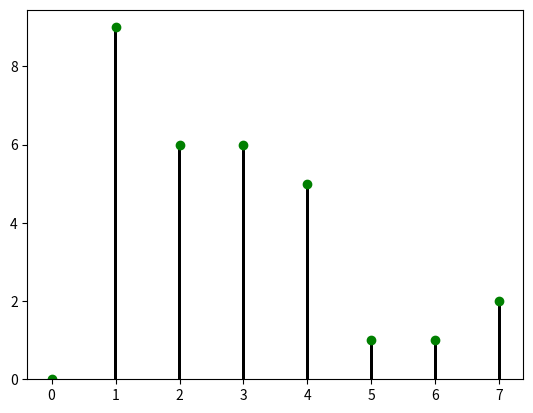
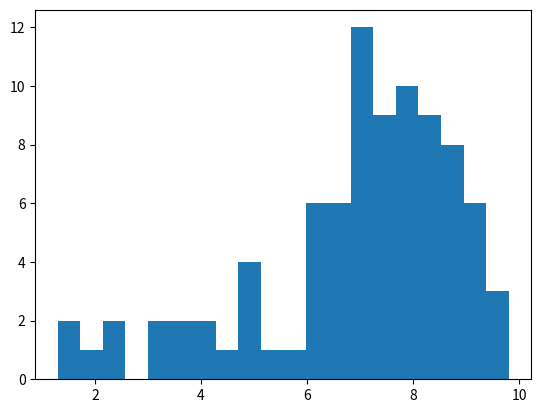
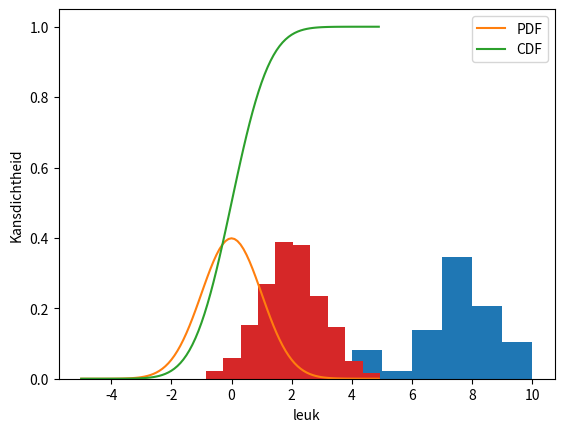

Recreate these plots in Python, in order.
# -*- coding: utf-8 -*-
"""
Created on Mon Nov 23 09:15:04 2020

[redacted]
"""
import numpy as np
import matplotlib.pyplot as plt

#%%
#Opdracht3.3
getallen = np.array([2,7,2,1,5,7,3,4,2,1,4,3,1,4,3,3,4,1,1,2,1,1,3,1,6,2,3,1,4,2])
uitkomst = np.arange(8)
frequentie = np.bincount(getallen)
#print(frequentie)

plt.figure()
plt.plot(uitkomst,frequentie,'og')
plt.bar(uitkomst,frequentie,.05, color='k')
#%%
#Opdracht 3.4
getallen = np.array([7.7,4.8,7.2,9.6,6.0,7.4,9.0,8.4,8.2,8.1,8.2,4.2,5.6,\
9.0,8.2,6.3,7.0,7.0,9.1,3.8,8.5,8.0,3.4,1.9,1.3,2.3,\
4.4,7.9,4.9,8.2,7.1,9.8,3.7,7.3,5.5,8.7,8.9,7.6,6.7,\
7.3,7.0,6.5,6.2,7.2,4.8,7.8,3.1,8.6,2.3,7.1,7.0,7.7,\
8.8,7.3,7.4,6.4,6.1,6.7,7.5,7.8,7.7,7.7,7.0,7.1,6.1,\
8.8,8.2,7.6,9.3,7.8,8.6,4.7,7.2,8.9,8.6,6.7,7.2,9.2,\
9.0,7.7,1.5,6.5,7.5,9.4,4.0,8.1,6.3])

plt.figure()
plt.hist(getallen,20)
plt.show()

#normaliseren
plt.figure()
plt.hist(getallen,10,density=True,range=(0,10))

plt.xlabel("leuk")
plt.ylabel("Kansdichtheid") 
plt.show()

#%%
#Opdracht 4.2

# Deze regel laadt commando's omtrent de normale verdeling
from scipy.stats import norm

# Maak een lijst met x-waarden voor plotdoeleinden
x = np.arange(-5,5,.1) 
# Normale verdeling met verwachtingswaarde 0, standaarddeviatie 1:
# norm.pdf(x,loc=0,scale=1)
# Cumulatieve verdeling voor dezelfde gegevens:
# norm.cdf(x,loc=0,scale=1)

# Een plot van de verdeling en de cumulatieve verdeling
plt.plot(x,norm.pdf(x),label='PDF')
plt.plot(x,norm.cdf(x),label='CDF')
plt.legend()
plt.show()

# 1000 random getallen trekken
randnum=norm.rvs(loc=2,scale=1,size=1000)
# Een bin-histogrammetje van de data
plt.hist(randnum,density=True)
plt.show()

# Berekening op de kans op een waarde tussen 2 en 3, 
# ongeveer 2.1%
print(norm.cdf(1,loc=0,scale=1)-norm.cdf(3,loc=0,scale=1))




